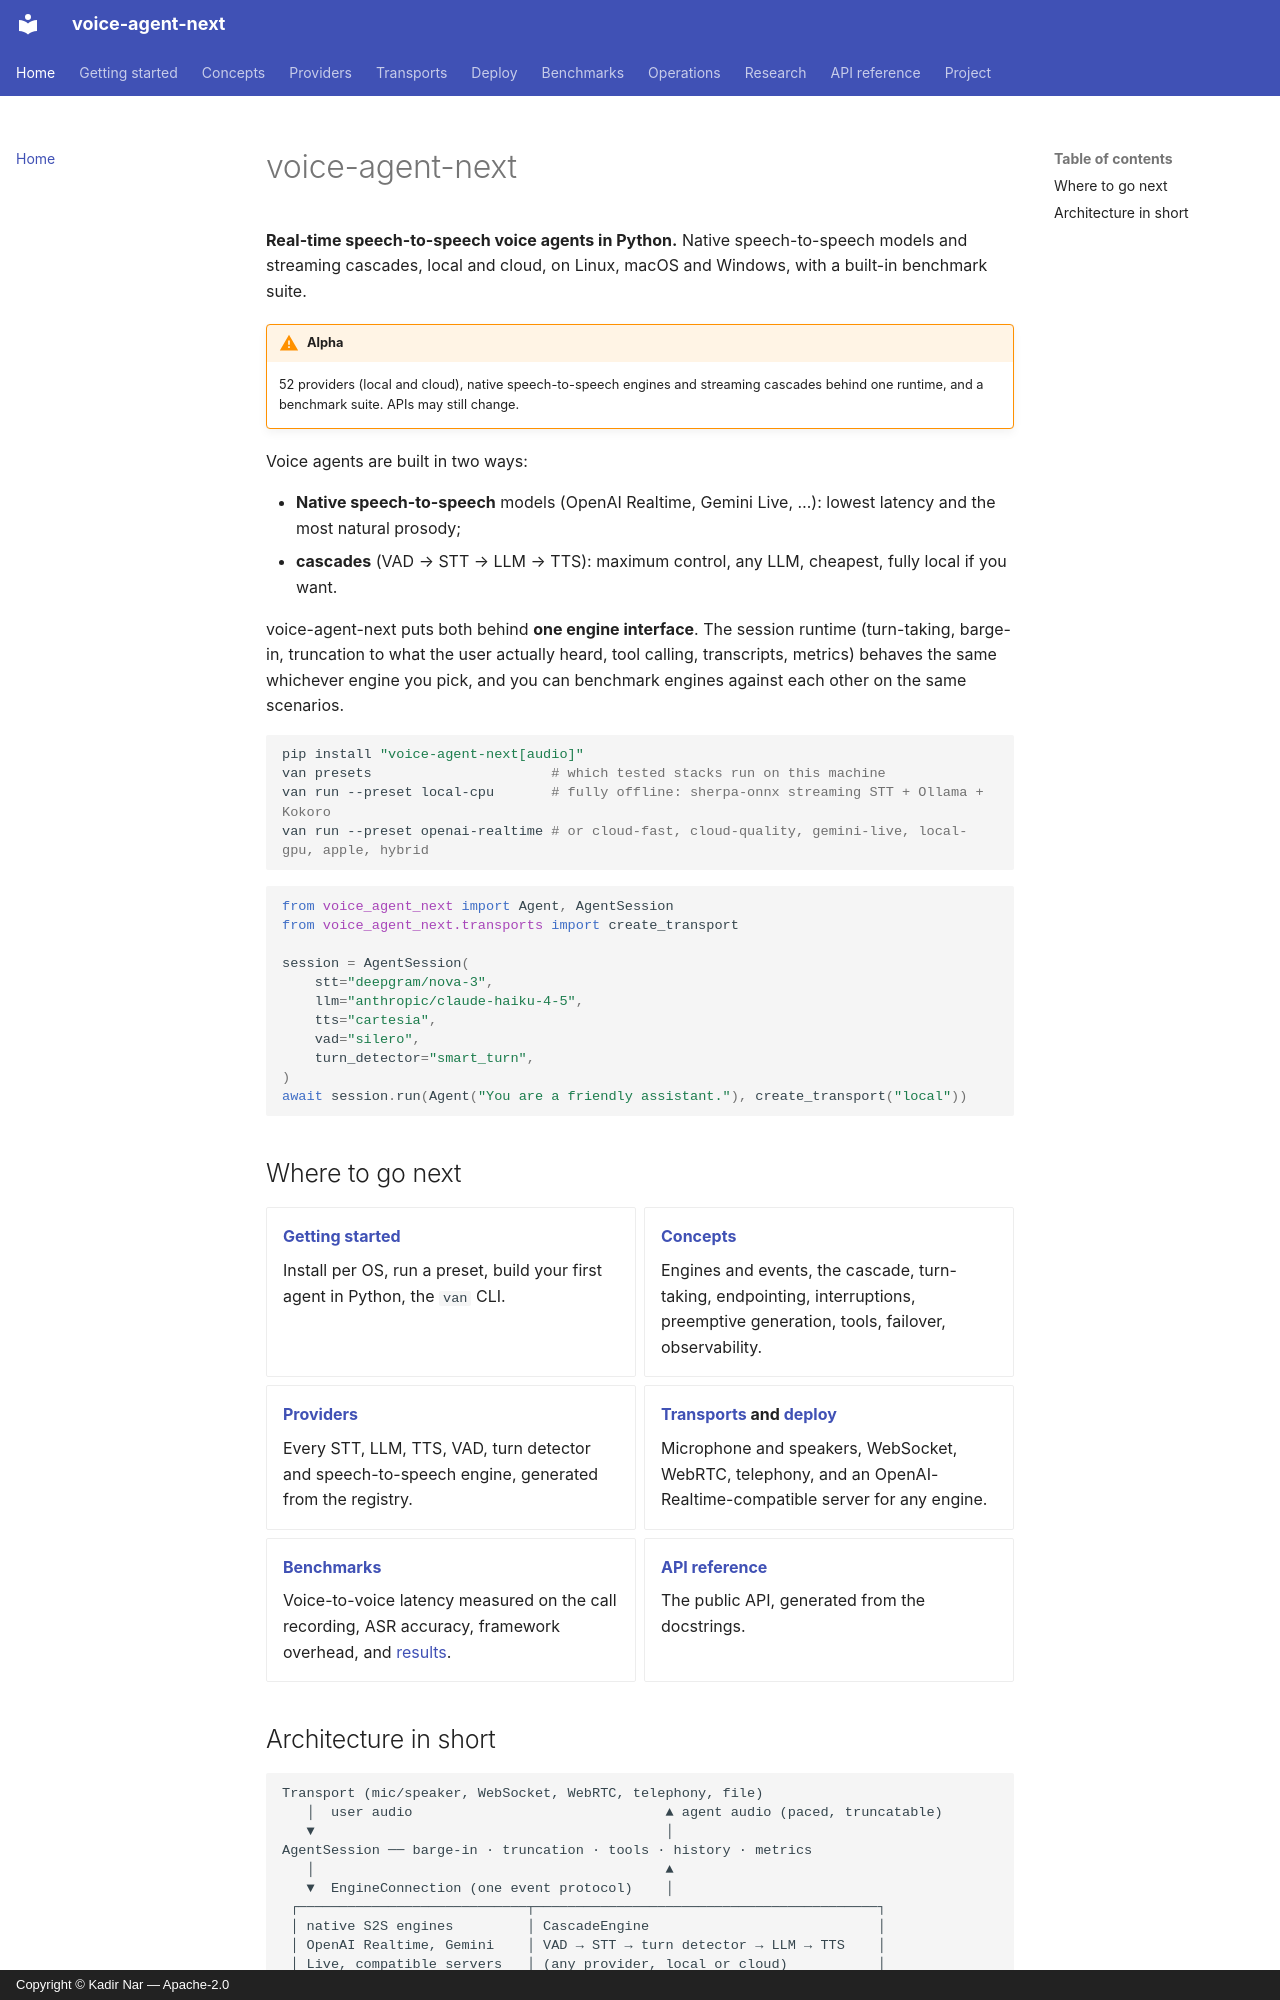

repository: kadirnar/voice-agent-next · page: index.html · generator: mkdocs · copyright: Copyright © Kadir Nar — Apache-2.0

# voice-agent-next

**Real-time speech-to-speech voice agents in Python.** Native speech-to-speech models and
streaming cascades, local and cloud, on Linux, macOS and Windows, with a built-in
benchmark suite.

!!! warning "Alpha"
    52 providers (local and cloud), native speech-to-speech engines and streaming cascades
    behind one runtime, and a benchmark suite. APIs may still change.

Voice agents are built in two ways:

* **Native speech-to-speech** models (OpenAI Realtime, Gemini Live, …): lowest latency and
  the most natural prosody;
* **cascades** (VAD → STT → LLM → TTS): maximum control, any LLM, cheapest, fully local if
  you want.

voice-agent-next puts both behind **one engine interface**. The session runtime (turn-taking,
barge-in, truncation to what the user actually heard, tool calling, transcripts, metrics)
behaves the same whichever engine you pick, and you can benchmark engines against each
other on the same scenarios.

```bash
pip install "voice-agent-next[audio]"
van presets                      # which tested stacks run on this machine
van run --preset local-cpu       # fully offline: sherpa-onnx streaming STT + Ollama + Kokoro
van run --preset openai-realtime # or cloud-fast, cloud-quality, gemini-live, local-gpu, apple, hybrid
```

```python
from voice_agent_next import Agent, AgentSession
from voice_agent_next.transports import create_transport

session = AgentSession(
    stt="deepgram/nova-3",
    llm="anthropic/claude-haiku-4-5",
    tts="cartesia",
    vad="silero",
    turn_detector="smart_turn",
)
await session.run(Agent("You are a friendly assistant."), create_transport("local"))
```

## Where to go next

<div class="grid cards" markdown>

* **[Getting started](getting-started/installation.md)**

    Install per OS, run a preset, build your first agent in Python, the `van` CLI.

* **[Concepts](ARCHITECTURE.md)**

    Engines and events, the cascade, turn-taking, endpointing, interruptions, preemptive
    generation, tools, failover, observability.

* **[Providers](providers/index.md)**

    Every STT, LLM, TTS, VAD, turn detector and speech-to-speech engine, generated from the
    registry.

* **[Transports](transports/index.md) and [deploy](deploy/index.md)**

    Microphone and speakers, WebSocket, WebRTC, telephony, and an OpenAI-Realtime-compatible
    server for any engine.

* **[Benchmarks](benchmarks/methodology.md)**

    Voice-to-voice latency measured on the call recording, ASR accuracy, framework
    overhead, and [results](benchmarks/results.md).

* **[API reference](reference/index.md)**

    The public API, generated from the docstrings.

</div>
